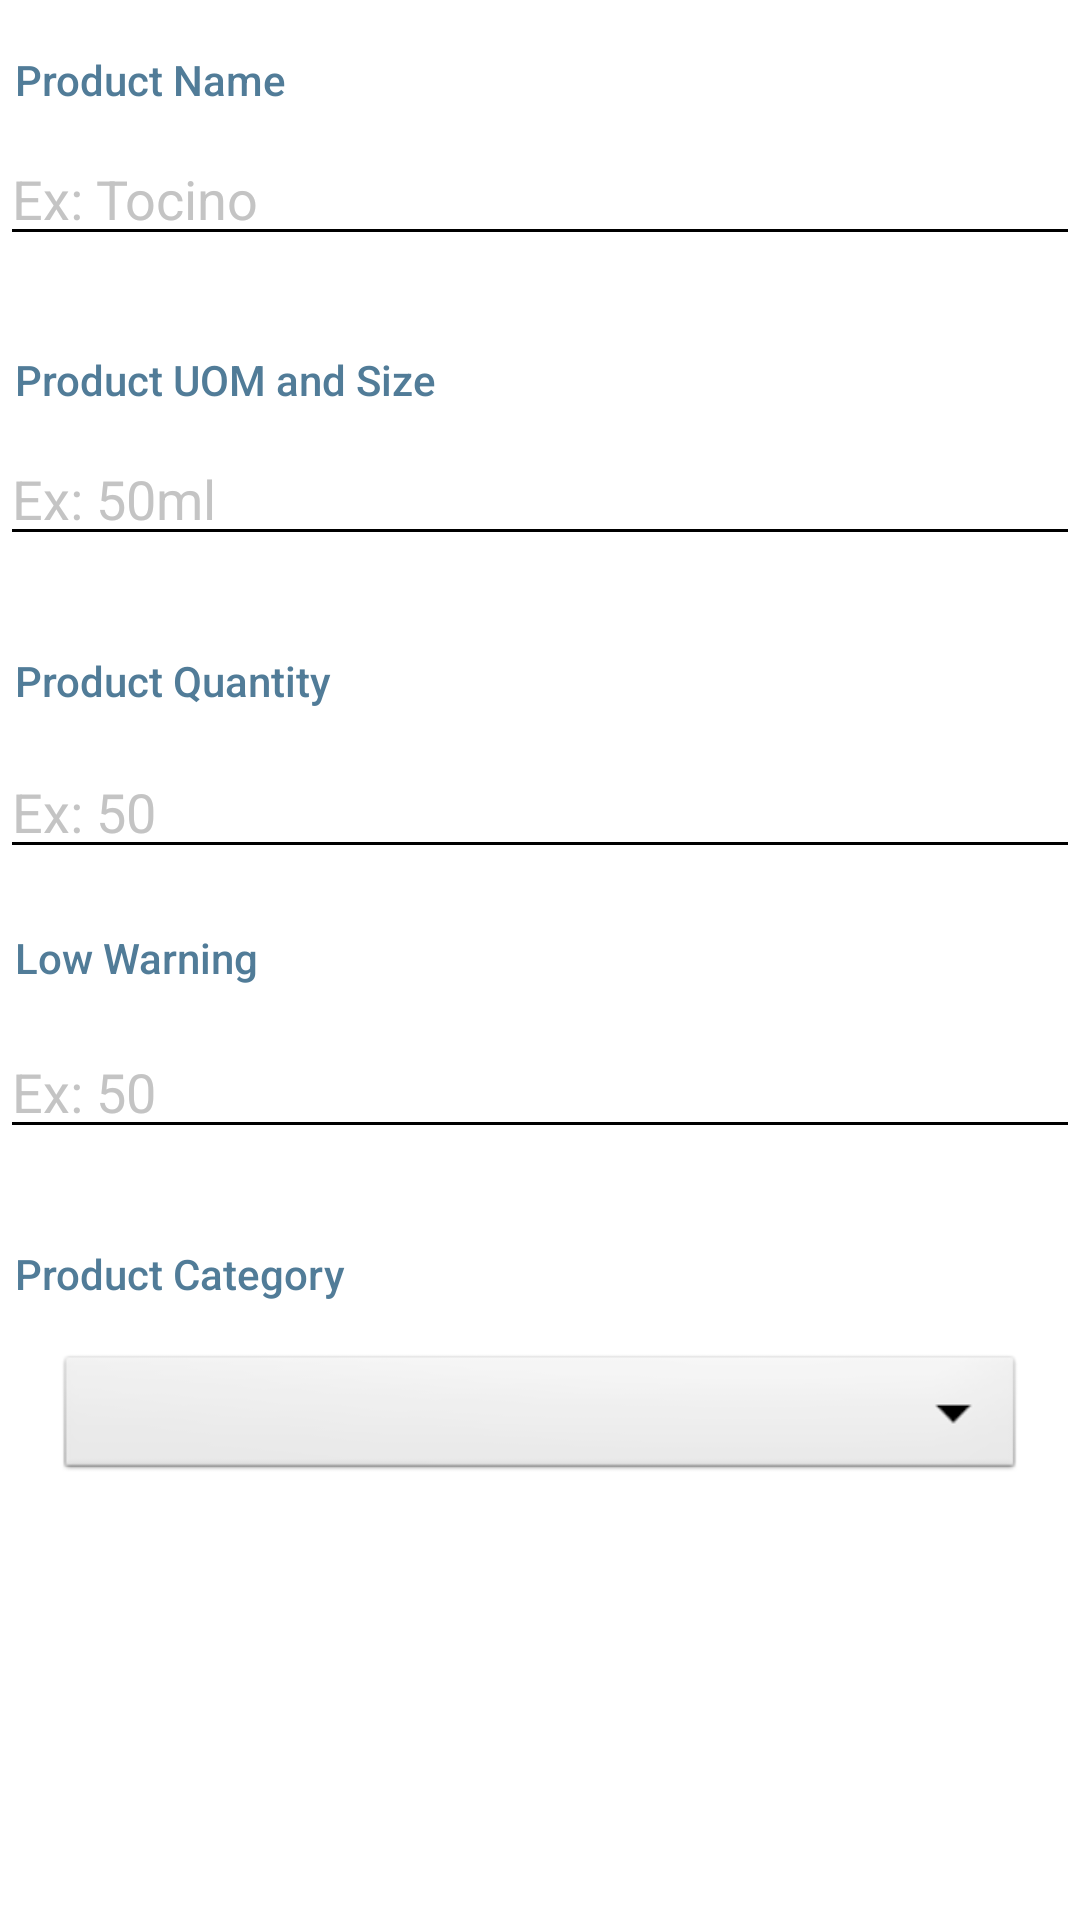

The Android layout XML behind this screen, and the referenced resources:
<!-- AndroidManifest.xml: application theme Theme.InventoryManagement -->
<!-- res/layout/activity_add_products.xml -->
<?xml version="1.0" encoding="utf-8"?>
<androidx.constraintlayout.widget.ConstraintLayout xmlns:android="http://schemas.android.com/apk/res/android"
    xmlns:app="http://schemas.android.com/apk/res-auto"
    xmlns:tools="http://schemas.android.com/tools"
    android:layout_width="match_parent"
    android:layout_height="match_parent"
    android:background="@color/white"
    tools:context=".addProducts">

    <EditText
        android:id="@+id/editName"
        android:layout_width="match_parent"
        android:layout_height="wrap_content"
        android:layout_marginTop="44dp"
        android:ems="10"
        android:backgroundTint="@color/black"
        android:hint="Ex: Tocino"
        android:textColor="#1B1E21"
        android:textColorHint="#C4C4C4"
        android:inputType="textPersonName"
        app:layout_constraintEnd_toEndOf="parent"
        app:layout_constraintHorizontal_bias="0.0"
        app:layout_constraintStart_toStartOf="parent"
        app:layout_constraintTop_toTopOf="parent" />

    <TextView
        android:id="@+id/tvName"
        android:layout_width="wrap_content"
        android:layout_height="wrap_content"
        android:layout_marginStart="5dp"
        android:layout_marginLeft="5dp"
        android:layout_marginBottom="8dp"
        android:fontFamily="sans-serif-medium"
        android:text="Product Name"
        android:textColor="#517C98"
        app:layout_constraintBottom_toTopOf="@+id/editName"
        app:layout_constraintStart_toStartOf="parent" />

    <EditText
        android:id="@+id/editUOM"
        android:layout_width="match_parent"
        android:layout_height="wrap_content"
        android:layout_marginTop="144dp"
        android:ems="10"
        android:hint="Ex: 50ml"
        android:inputType="textPersonName"
        android:textColor="#1B1E21"
        android:textColorHint="#C4C4C4"
        android:backgroundTint="@color/black"
        app:layout_constraintEnd_toEndOf="parent"
        app:layout_constraintHorizontal_bias="0.0"
        app:layout_constraintStart_toStartOf="parent"
        app:layout_constraintTop_toTopOf="parent" />

    <EditText
        android:id="@+id/editQuantity"
        android:layout_width="match_parent"
        android:layout_height="wrap_content"
        android:layout_marginTop="12dp"
        android:backgroundTint="@color/black"
        android:ems="10"
        android:hint="Ex: 50"
        android:inputType="number"
        android:textColor="#1B1E21"
        android:textColorHint="#C4C4C4"
        app:layout_constraintEnd_toEndOf="parent"
        app:layout_constraintHorizontal_bias="0.0"
        app:layout_constraintStart_toStartOf="parent"
        app:layout_constraintTop_toBottomOf="@+id/tvQuantity" />

    <TextView
        android:id="@+id/tvQuantity"
        android:layout_width="wrap_content"
        android:layout_height="wrap_content"
        android:layout_marginStart="5dp"
        android:layout_marginLeft="5dp"
        android:layout_marginTop="32dp"
        android:fontFamily="sans-serif-medium"
        android:text="Product Quantity"
        android:textColor="#517C98"
        app:layout_constraintStart_toStartOf="parent"
        app:layout_constraintTop_toBottomOf="@+id/editUOM" />

    <Spinner
        android:id="@+id/spinCategory"
        android:layout_width="323dp"
        android:layout_height="45dp"
        android:layout_marginTop="450dp"
        android:background="@android:drawable/btn_dropdown"
        android:popupBackground="#fff"
        android:spinnerMode="dropdown"
        app:layout_constraintEnd_toEndOf="parent"
        app:layout_constraintStart_toStartOf="parent"
        app:layout_constraintTop_toTopOf="parent" />

    <TextView
        android:id="@+id/tvCategory"
        android:layout_width="wrap_content"
        android:layout_height="wrap_content"
        android:layout_marginStart="5dp"
        android:layout_marginLeft="5dp"
        android:layout_marginBottom="16dp"
        android:fontFamily="sans-serif-medium"
        android:text="Product Category"
        android:textColor="#517C98"
        app:layout_constraintBottom_toTopOf="@+id/spinCategory"
        app:layout_constraintStart_toStartOf="parent" />

    <TextView
        android:id="@+id/tvUOM"
        android:layout_width="wrap_content"
        android:layout_height="wrap_content"
        android:layout_marginStart="5dp"
        android:layout_marginLeft="5dp"
        android:layout_marginBottom="8dp"
        android:fontFamily="sans-serif-medium"
        android:text="Product UOM and Size"
        android:textColor="#517C98"
        app:layout_constraintBottom_toTopOf="@+id/editUOM"
        app:layout_constraintStart_toStartOf="parent" />

    <TextView
        android:id="@+id/tvLow"
        android:layout_width="wrap_content"
        android:layout_height="wrap_content"
        android:fontFamily="sans-serif-medium"
        android:layout_marginTop="20dp"
        android:layout_marginLeft="5dp"
        android:text="Low Warning"
        android:textColor="#517C98"
        app:layout_constraintStart_toStartOf="parent"
        app:layout_constraintTop_toBottomOf="@+id/editQuantity" />

    <EditText
        android:id="@+id/editLow"
        android:layout_width="match_parent"
        android:layout_height="wrap_content"
        android:layout_marginTop="52dp"
        android:backgroundTint="@color/black"
        android:ems="10"
        android:hint="Ex: 50"
        android:inputType="number"
        android:textColor="#DF4B4B"
        android:textColorHint="#C4C4C4"
        app:layout_constraintEnd_toEndOf="parent"
        app:layout_constraintHorizontal_bias="0.0"
        app:layout_constraintStart_toStartOf="parent"
        app:layout_constraintTop_toBottomOf="@+id/editQuantity" />


</androidx.constraintlayout.widget.ConstraintLayout>
<!-- resources referenced by this layout -->
<resources>
  <style name="Theme.InventoryManagement" parent="Theme.MaterialComponents.DayNight.DarkActionBar">
          
          <item name="colorPrimary">@color/purple_500</item>
          <item name="colorPrimaryVariant">@color/purple_700</item>
          <item name="colorOnPrimary">@color/white</item>
          
          <item name="colorSecondary">@color/teal_200</item>
          <item name="colorSecondaryVariant">@color/teal_700</item>
          <item name="colorOnSecondary">@color/black</item>
          
          <item name="android:statusBarColor" tools:targetApi="l">?attr/colorPrimaryVariant</item>
          
      </style>
  <!-- not gathered from this repository: default colours our renderer supplied (Android Studio template values) -->
  <color name="purple_500">#FF6200EE</color>
  <color name="purple_700">#FF3700B3</color>
  <color name="teal_200">#FF03DAC5</color>
  <color name="teal_700">#FF018786</color>
  <color name="black">#FF000000</color>
  <color name="white">#FFFFFFFF</color>
</resources>
